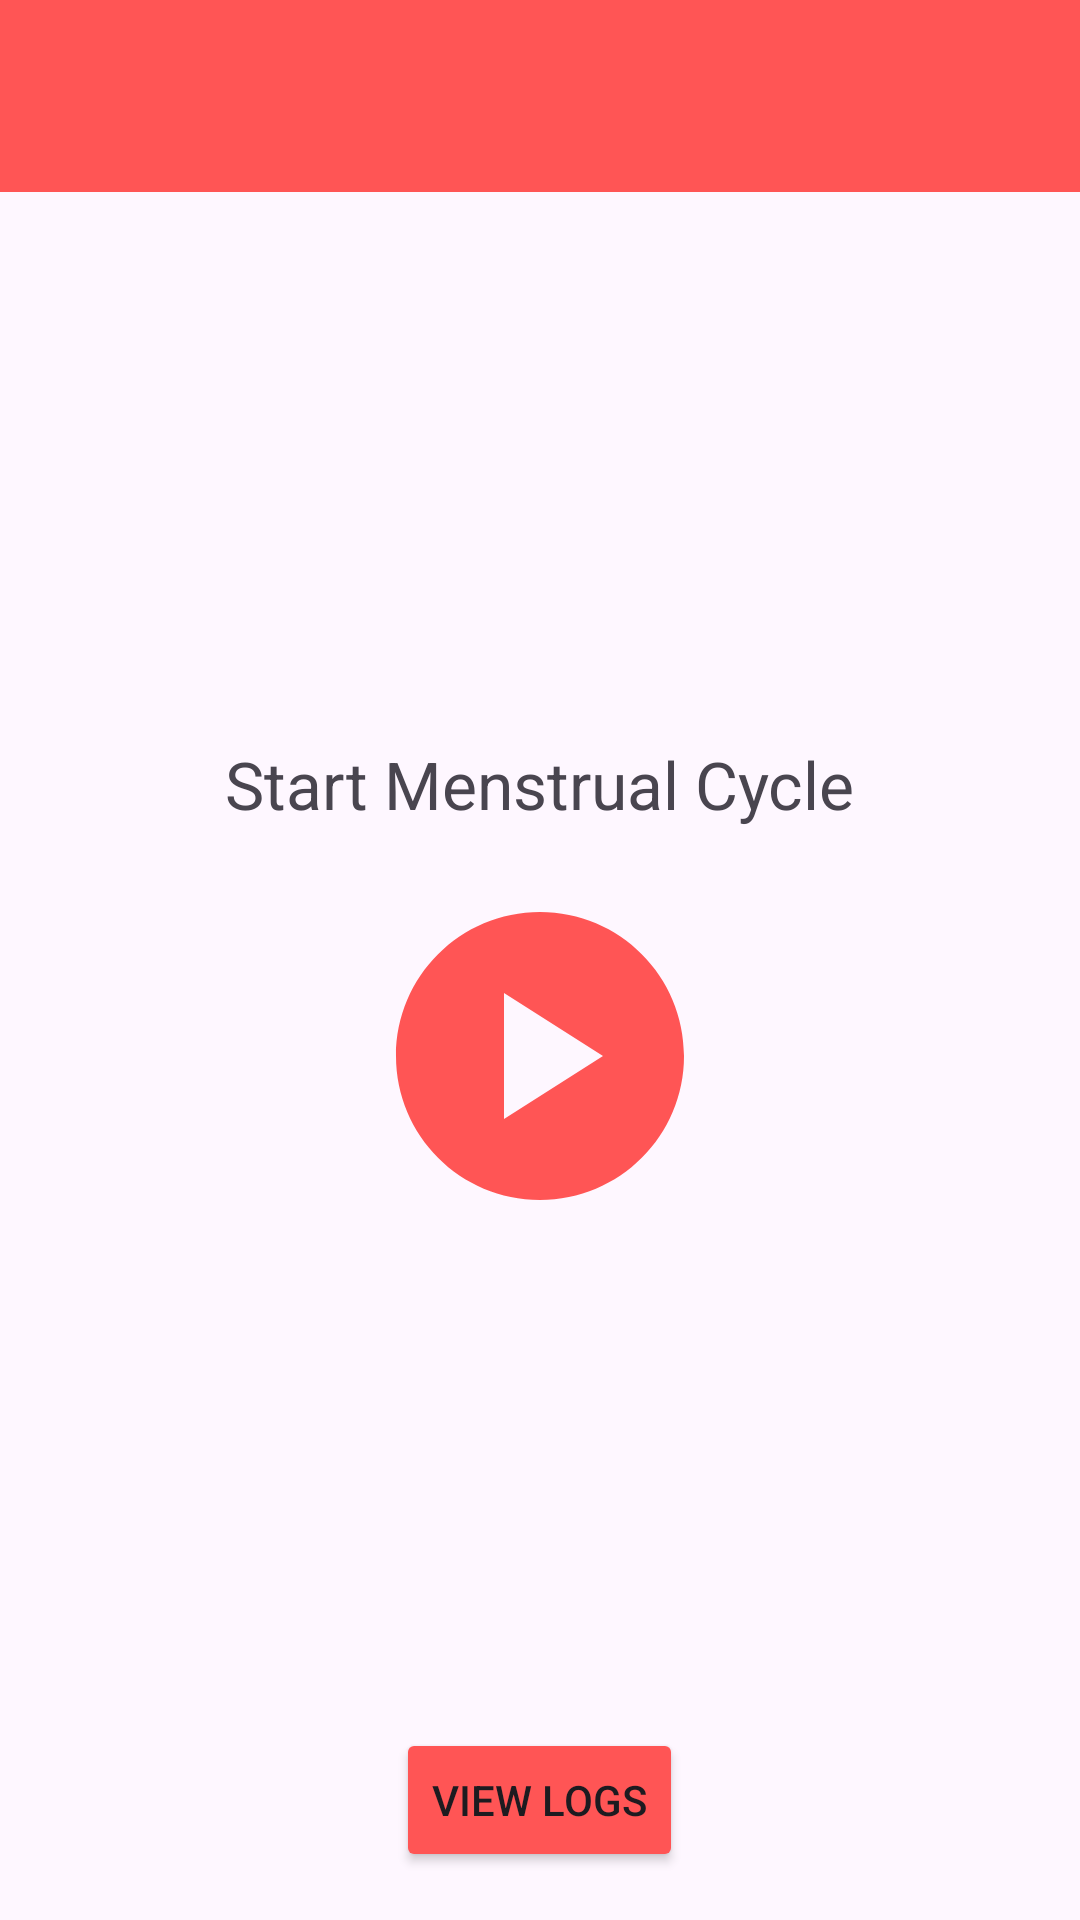

Reconstruct the res/layout file that produces this screen, plus the resources it refers to.
<!-- AndroidManifest.xml: activity theme Theme.Dracula -->
<!-- res/layout/activity_main.xml -->
<?xml version="1.0" encoding="utf-8"?>
<androidx.coordinatorlayout.widget.CoordinatorLayout
    xmlns:android="http://schemas.android.com/apk/res/android"
    xmlns:app="http://schemas.android.com/apk/res-auto"
    android:layout_width="match_parent"
    android:layout_height="match_parent">

    <RelativeLayout
        android:layout_width="match_parent"
        android:layout_height="match_parent">

        <com.google.android.material.appbar.MaterialToolbar
            android:id="@+id/toolbar"
            android:layout_width="match_parent"
            android:layout_height="wrap_content"
            app:contentInsetEnd="16dp"

            android:background="@color/colorPrimary"
            android:textAppearance="?attr/textAppearanceBody1"/>

        <RelativeLayout
            android:layout_width="match_parent"
            android:layout_height="match_parent"
            android:layout_below="@id/toolbar">

            
            <Button
                android:id="@+id/viewLogsButton"
                android:layout_width="wrap_content"
                android:layout_height="wrap_content"
                android:layout_alignParentBottom="true"
                android:layout_centerHorizontal="true"
                android:layout_marginBottom="16dp"
                android:backgroundTint="@color/colorPrimary"
                android:onClick="onViewLogsButtonClick"
                android:text="VIEW LOGS" />

            
            <TextView
                android:id="@+id/statusTextView"
                android:layout_width="wrap_content"
                android:layout_height="wrap_content"
                android:layout_centerHorizontal="true"
                android:layout_above="@+id/startStopButton"
                android:text="Start Menstrual Cycle"
                android:textSize="22sp"
                android:layout_marginBottom="16dp"
            />

            
            <ToggleButton
                android:id="@+id/startStopButton"
                android:layout_width="120dp"
                android:layout_height="120dp"
                android:layout_centerInParent="true"
                android:background="@drawable/toggle_button_states"
                android:onClick="onStartStopButtonClick"
                android:textOff=""
                android:textOn="" />

            
            <LinearLayout
                android:layout_width="wrap_content"
                android:layout_height="wrap_content"
                android:layout_below="@id/startStopButton"
                android:layout_centerHorizontal="true"
                android:layout_marginTop="16dp"
                android:orientation="horizontal">

                
                <Spinner
                    android:id="@+id/sizeSpinner"
                    android:layout_width="wrap_content"
                    android:layout_height="wrap_content"
                    android:visibility="invisible" />

                


                <Button
                    android:id="@+id/addButton"
                    android:layout_width="wrap_content"
                    android:layout_height="wrap_content"
                    android:backgroundTint="@color/colorPrimary"
                    android:onClick="onAddButtonClick"
                    android:text="ADD"
                    android:layout_marginRight="10dp"
                    android:visibility="invisible" />

                
                <Button
                    android:id="@+id/referenceButton"
                    android:layout_width="wrap_content"
                    android:layout_height="wrap_content"
                    android:backgroundTint="@color/colorPrimary"
                    android:onClick="onReferenceButtonClick"
                    android:text="CHART"
                    android:visibility="invisible" />
            </LinearLayout>
        </RelativeLayout>

    </RelativeLayout>
</androidx.coordinatorlayout.widget.CoordinatorLayout>


<!-- resources referenced by this layout -->
<resources>
  <color name="colorPrimary">#FF5555</color>
  <!-- drawable toggle_button_states (drawable) -->
  <?xml version="1.0" encoding="utf-8"?>
  <selector xmlns:android="http://schemas.android.com/apk/res/android">
      <item android:state_checked="true" android:drawable="@drawable/stop_circle_white_48dp" />
      <item android:drawable="@drawable/play_circle_white_48dp" />
  </selector>
  <style name="RoundedRectangle" parent="ShapeAppearance.MaterialComponents.SmallComponent">
          <item name="cornerSize">16dp</item>
      </style>
  <style name="Theme.Dracula" parent="Base.Theme.Dracula" />
  <!-- drawable stop_circle_white_48dp (drawable) -->
  <vector xmlns:android="http://schemas.android.com/apk/res/android"
      android:width="48dp"
      android:height="48dp"
      android:viewportWidth="20"
      android:viewportHeight="20">
    <path
        android:pathData="M10,3c-3.87,0 -7,3.13 -7,7c0,3.87 3.13,7 7,7s7,-3.13 7,-7C17,6.13 13.87,3 10,3zM13,13H7V7h6V13z"
        android:fillColor="#FF5555"/>
  </vector>
  <!-- drawable play_circle_white_48dp (drawable) -->
  <vector xmlns:android="http://schemas.android.com/apk/res/android"
      android:width="48dp"
      android:height="48dp"
      android:viewportWidth="20"
      android:viewportHeight="20">
    <path
        android:pathData="M10,2c-4.42,0 -8,3.58 -8,8s3.58,8 8,8s8,-3.58 8,-8S14.42,2 10,2zM8,13.5v-7l5.5,3.5L8,13.5z"
        android:fillColor="#FF5555"/>
  </vector>
  <style name="Base.Theme.Dracula" parent="Theme.Material3.DayNight.NoActionBar">
          
          
      </style>
</resources>
